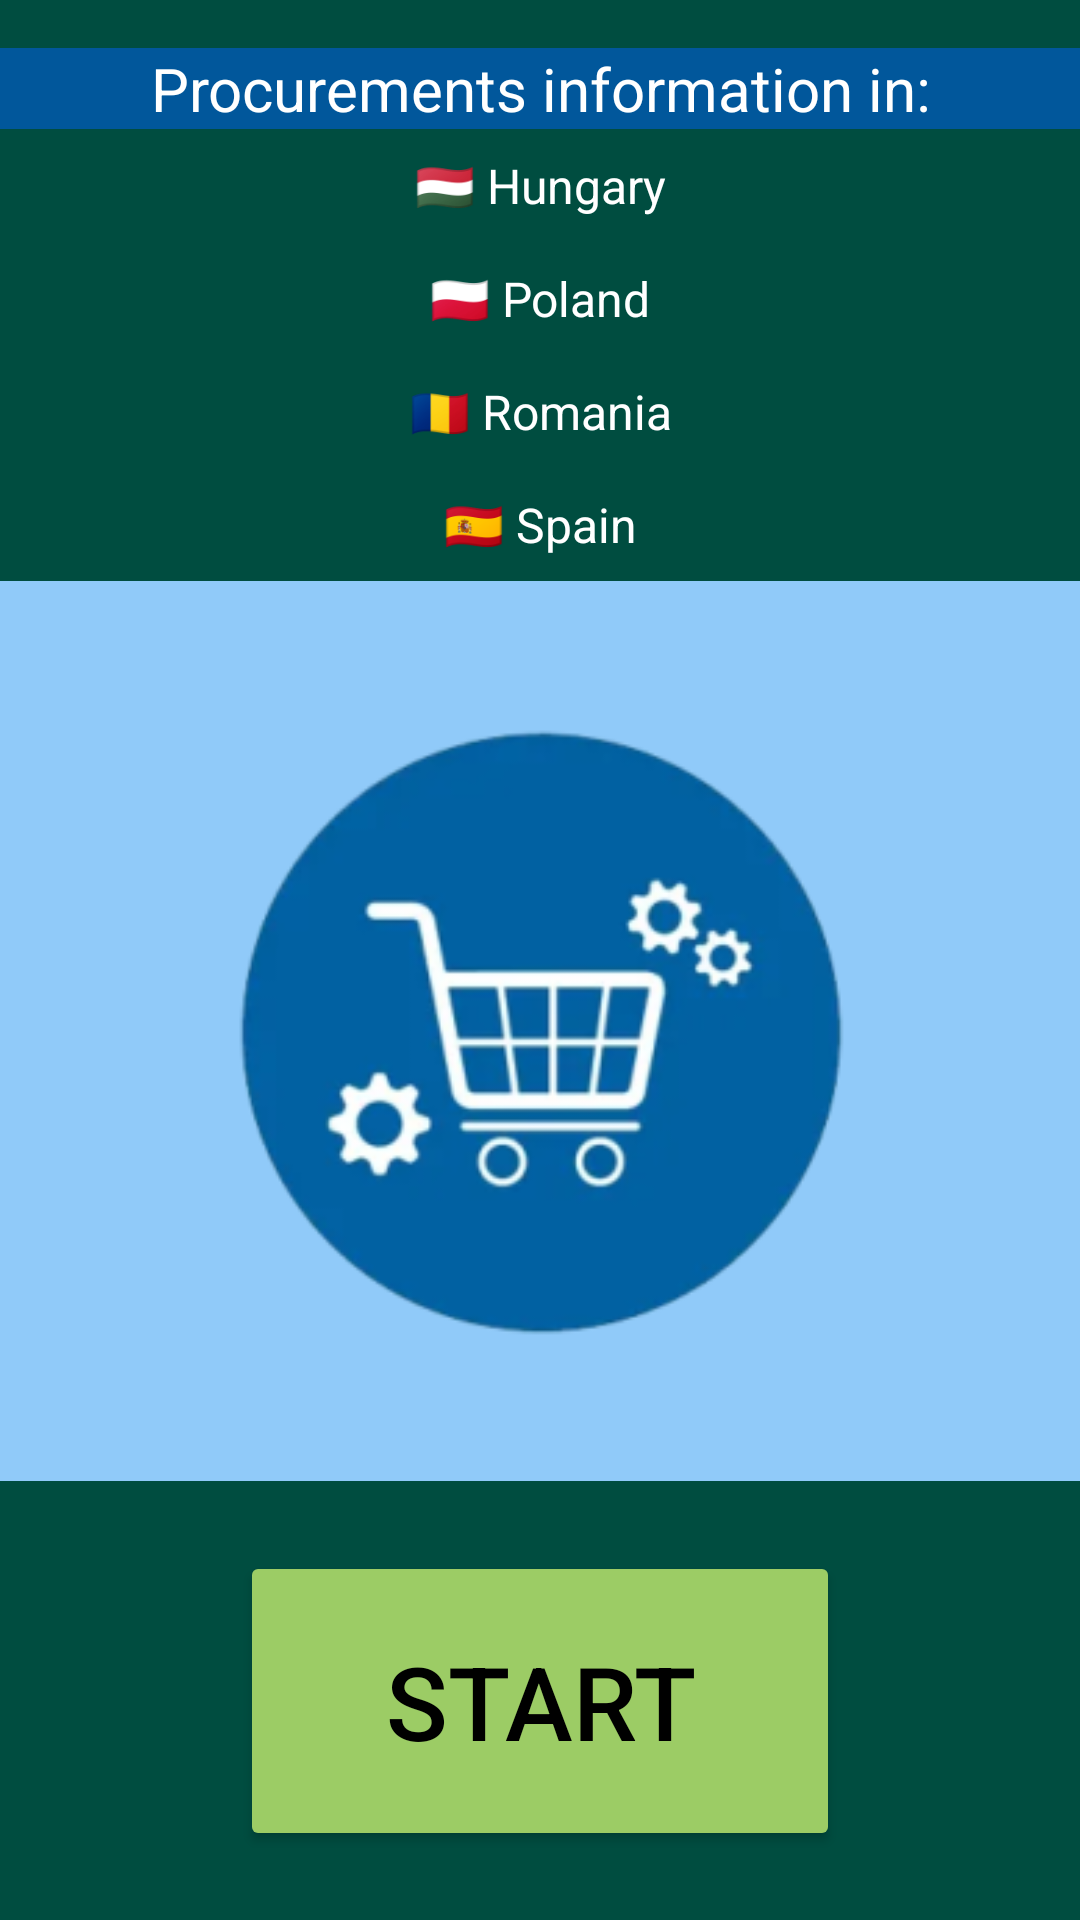

This screen was rendered from an Android layout file. Write that file and the resources it references.
<!-- AndroidManifest.xml: application theme Theme.TendersDatabase -->
<!-- res/layout/fragment_first.xml -->
<layout xmlns:tools="http://schemas.android.com/tools"
    xmlns:android="http://schemas.android.com/apk/res/android"
    xmlns:app="http://schemas.android.com/apk/res-auto">
    <androidx.constraintlayout.widget.ConstraintLayout
        android:layout_width="match_parent"
        android:layout_height="match_parent"
        android:background="#004D40"
        tools:context=".FirstFragment" >

        <TextView
            android:id="@+id/hun2"
            android:layout_width="0dp"
            android:layout_height="wrap_content"
            android:gravity="center"
            android:padding="8dp"
            android:text="🇭🇺 Hungary"
            android:textColor="#FFFFFF"
            android:textSize="16sp"
            app:layout_constraintEnd_toEndOf="parent"
            app:layout_constraintStart_toStartOf="parent"
            app:layout_constraintTop_toBottomOf="@+id/textView9" />

        <TextView
            android:id="@+id/pol2"
            android:layout_width="0dp"
            android:layout_height="wrap_content"
            android:gravity="center"
            android:padding="8dp"
            android:text="🇵🇱 Poland"
            android:textColor="#FFFFFF"
            android:textSize="16sp"
            app:layout_constraintEnd_toEndOf="@+id/hun2"
            app:layout_constraintHorizontal_bias="0.5"
            app:layout_constraintStart_toStartOf="@+id/hun2"
            app:layout_constraintTop_toBottomOf="@+id/hun2" />

        <TextView
            android:id="@+id/rom2"
            android:layout_width="0dp"
            android:layout_height="wrap_content"
            android:gravity="center"
            android:padding="8dp"
            android:text="🇷🇴 Romania"
            android:textColor="#FFFFFF"
            android:textSize="16sp"
            app:layout_constraintEnd_toEndOf="@+id/pol2"
            app:layout_constraintHorizontal_bias="0.5"
            app:layout_constraintStart_toStartOf="@+id/pol2"
            app:layout_constraintTop_toBottomOf="@+id/pol2" />

        <TextView
            android:id="@+id/spain2"
            android:layout_width="0dp"
            android:layout_height="wrap_content"
            android:gravity="center"
            android:padding="8dp"
            android:text="🇪🇸 Spain"
            android:textColor="#FFFFFF"
            android:textSize="16sp"
            app:layout_constraintEnd_toEndOf="@+id/rom2"
            app:layout_constraintHorizontal_bias="0.5"
            app:layout_constraintStart_toStartOf="@+id/rom2"
            app:layout_constraintTop_toBottomOf="@+id/rom2" />

        <ImageView
            android:id="@+id/imageView2"
            android:layout_width="0dp"
            android:layout_height="300dp"
            android:background="#90CAF9"
            app:layout_constraintEnd_toEndOf="parent"
            app:layout_constraintStart_toStartOf="parent"
            app:layout_constraintTop_toBottomOf="@+id/spain2"
            app:srcCompat="@mipmap/ic1_foreground" />

        <TextView
            android:id="@+id/textView9"
            android:layout_width="0dp"
            android:layout_height="wrap_content"
            android:layout_marginTop="16dp"
            android:background="#01579B"
            android:gravity="center"
            android:text="Procurements information in:"
            android:textColor="#FFFFFF"
            android:textSize="20sp"
            app:layout_constraintEnd_toEndOf="parent"
            app:layout_constraintStart_toStartOf="parent"
            app:layout_constraintTop_toTopOf="parent" />

        <Button
            android:id="@+id/button"
            android:layout_width="200dp"
            android:layout_height="100dp"
            android:backgroundTint="#9CCC65"
            android:text="Start"
            android:textColor="#000000"
            android:textSize="34sp"
            app:layout_constraintBottom_toBottomOf="parent"
            app:layout_constraintEnd_toEndOf="parent"
            app:layout_constraintStart_toStartOf="parent"
            app:layout_constraintTop_toBottomOf="@+id/imageView2" />
    </androidx.constraintlayout.widget.ConstraintLayout>
</layout>
<!-- resources referenced by this layout -->
<resources>
  <!-- mipmap ic1_foreground: png bitmap (mipmap-hdpi, 12172 bytes) -->
  <style name="Theme.TendersDatabase" parent="Theme.MaterialComponents.DayNight.DarkActionBar">
          
          <item name="colorPrimary">@color/purple_500</item>
          <item name="colorPrimaryVariant">@color/purple_700</item>
          <item name="colorOnPrimary">@color/white</item>
          
          <item name="colorSecondary">@color/teal_200</item>
          <item name="colorSecondaryVariant">@color/teal_700</item>
          <item name="colorOnSecondary">@color/black</item>
          
          <item name="android:statusBarColor" tools:targetApi="l">?attr/colorPrimaryVariant</item>
          
          <item name="windowActionBar">false</item>
          <item name="windowNoTitle">true</item>
          <item name="android:windowActionBar">false</item>
          <item name="android:windowNoTitle">true</item>
      </style>
  <!-- not gathered from this repository: default colours our renderer supplied (Android Studio template values) -->
  <color name="purple_500">#FF6200EE</color>
  <color name="purple_700">#FF3700B3</color>
  <color name="teal_200">#FF03DAC5</color>
  <color name="teal_700">#FF018786</color>
  <color name="black">#FF000000</color>
  <color name="white">#FFFFFFFF</color>
</resources>
